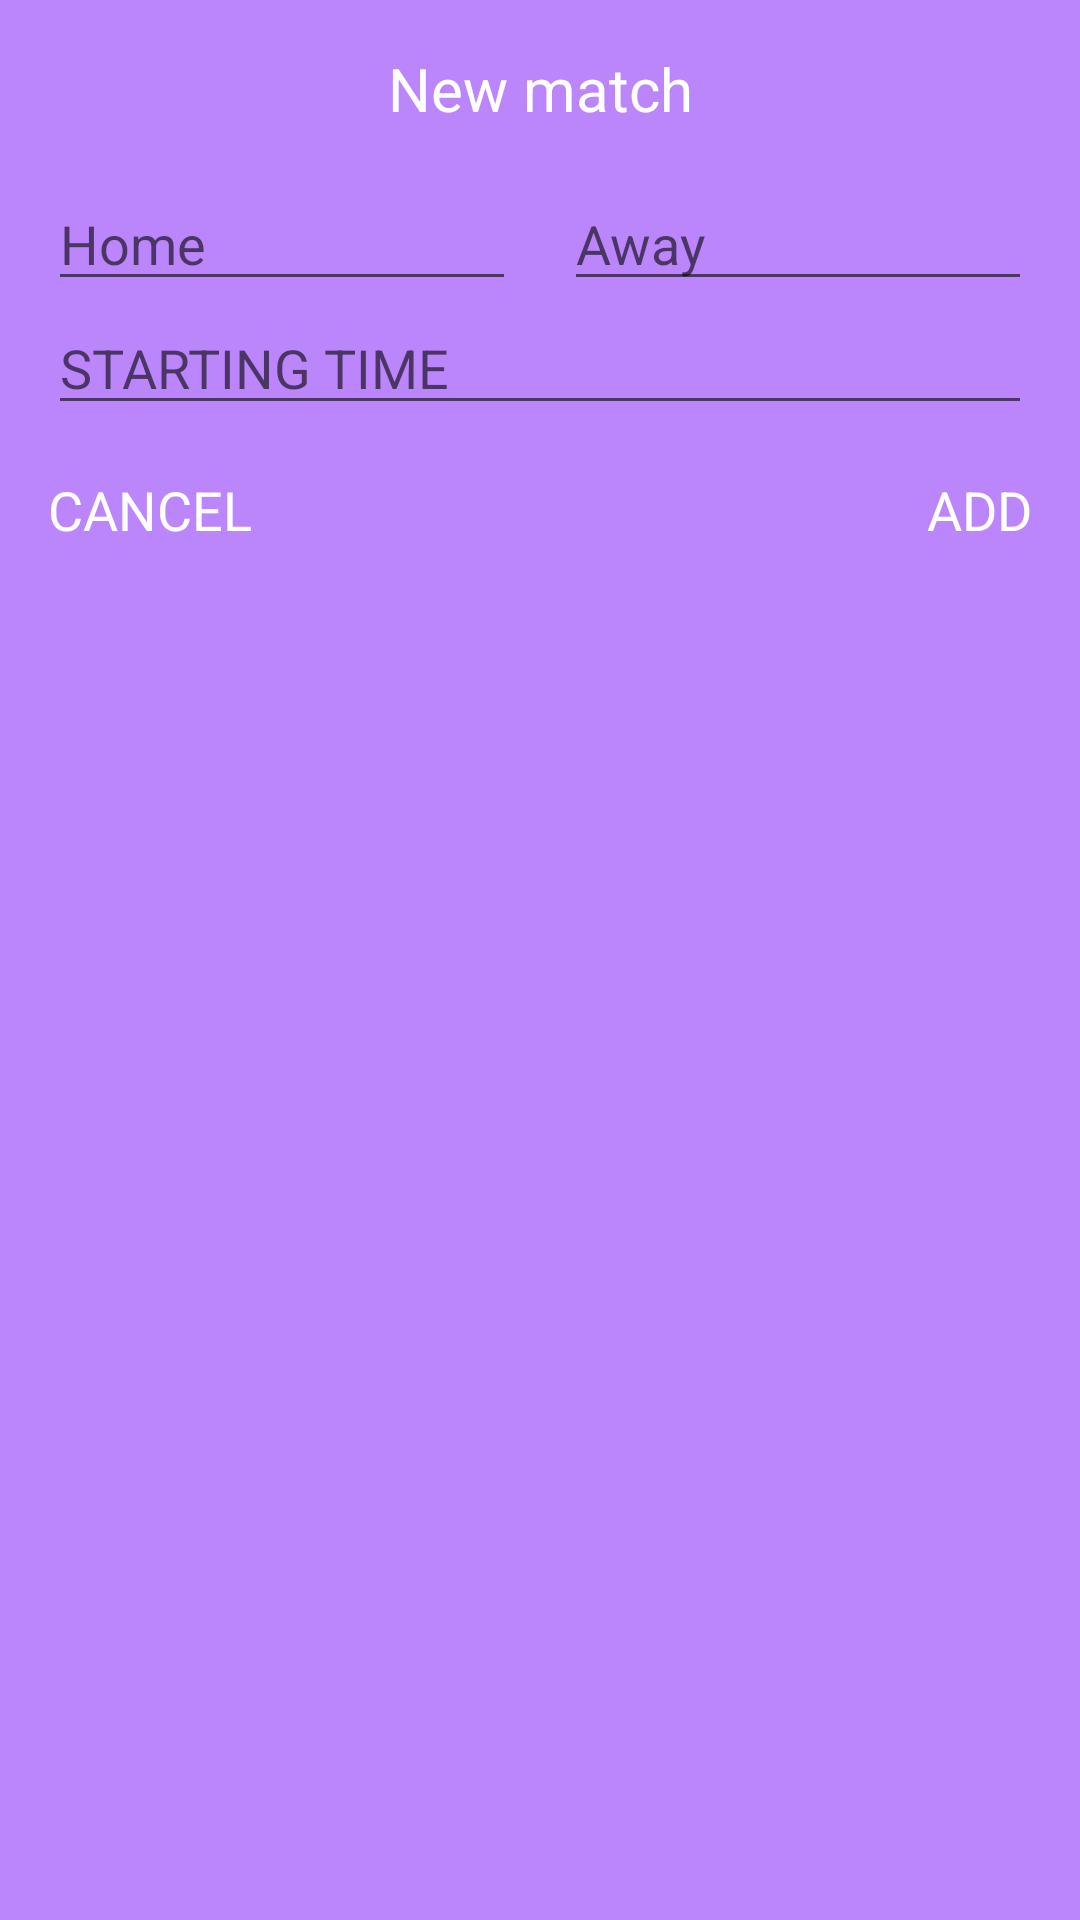

Android layout source for this screen:
<!-- AndroidManifest.xml: application theme Theme.AutoBet -->
<!-- res/layout/add_match_dialog.xml -->
<?xml version="1.0" encoding="utf-8"?>
<androidx.constraintlayout.widget.ConstraintLayout
    xmlns:android="http://schemas.android.com/apk/res/android"
    xmlns:app="http://schemas.android.com/apk/res-auto"
    xmlns:tools="http://schemas.android.com/tools"
    android:layout_width="300dp"
    android:layout_height="wrap_content"
    android:padding="16dp"
    android:orientation="vertical"
    android:background="@color/purple_200">

    <TextView
        android:id="@+id/tvTitle"
        android:layout_width="wrap_content"
        android:layout_height="wrap_content"
        android:text="New match"
        android:textColor="@android:color/white"
        android:textSize="20sp"
        app:layout_constraintStart_toStartOf="parent"
        app:layout_constraintEnd_toEndOf="parent"
        app:layout_constraintTop_toTopOf="parent" />

    <EditText
        android:id="@+id/etHomeTeam"
        android:layout_width="0dp"
        android:layout_height="wrap_content"
        app:layout_constraintHorizontal_weight="1"
        android:layout_marginTop="16dp"
        android:layout_marginEnd="16dp"
        android:layout_marginRight="16dp"
        android:hint="Home"
        android:textColor="@android:color/white"
        android:inputType="text"
        app:layout_constraintEnd_toStartOf="@+id/etAwayTeam"
        app:layout_constraintStart_toStartOf="parent"
        app:layout_constraintTop_toBottomOf="@+id/tvTitle" />

    <EditText
        android:id="@+id/etAwayTeam"
        android:layout_width="0dp"
        android:layout_height="wrap_content"
        android:layout_marginTop="16dp"
        app:layout_constraintHorizontal_weight="1"
        android:hint="Away"
        android:textColor="@android:color/white"
        android:inputType="number"
        app:layout_constraintStart_toEndOf="@id/etHomeTeam"
        app:layout_constraintEnd_toEndOf="parent"
        app:layout_constraintTop_toBottomOf="@+id/tvTitle"/>


    <EditText
        android:id="@+id/etChooseTime"
        android:layout_width="match_parent"
        android:layout_height="wrap_content"
        android:layout_centerHorizontal="true"
        android:layout_centerVertical="true"
        android:hint="STARTING TIME"
        app:layout_constraintStart_toStartOf="parent"
        app:layout_constraintEnd_toEndOf="parent"
        app:layout_constraintTop_toBottomOf="@id/etAwayTeam"
        app:layout_constraintBottom_toTopOf="@id/tvCancel"/>


    <TextView
        android:id="@+id/tvAdd"
        android:layout_width="wrap_content"
        android:layout_height="wrap_content"
        android:layout_marginTop="16dp"
        android:text="ADD"
        android:textColor="@android:color/white"
        android:textSize="18sp"
        app:layout_constraintEnd_toEndOf="parent"
        app:layout_constraintTop_toBottomOf="@+id/etChooseTime" />

    <TextView
        android:id="@+id/tvCancel"
        android:layout_width="wrap_content"
        android:layout_height="wrap_content"
        android:layout_marginTop="16dp"
        android:layout_marginEnd="16dp"
        android:layout_marginRight="16dp"
        android:text="CANCEL"
        android:textSize="18sp"
        android:textColor="@android:color/white"
        app:layout_constraintStart_toStartOf="parent"
        app:layout_constraintTop_toBottomOf="@+id/etChooseTime" />
</androidx.constraintlayout.widget.ConstraintLayout>
<!-- resources referenced by this layout -->
<resources>
  <color name="purple_200">#FFBB86FC</color>
  <style name="Theme.AutoBet" parent="Theme.MaterialComponents.DayNight.DarkActionBar">
          
          <item name="colorPrimary">@color/purple_500</item>
          <item name="colorPrimaryVariant">@color/purple_700</item>
          <item name="colorOnPrimary">@color/white</item>
          
          <item name="colorSecondary">@color/teal_200</item>
          <item name="colorSecondaryVariant">@color/teal_700</item>
          <item name="colorOnSecondary">@color/black</item>
          
          <item name="android:statusBarColor" tools:targetApi="l">?attr/colorPrimaryVariant</item>
          
      </style>
  <color name="purple_500">#FF6200EE</color>
  <color name="purple_700">#FF3700B3</color>
  <color name="white">#FFFFFFFF</color>
  <color name="teal_200">#FF03DAC5</color>
  <color name="teal_700">#7E7E7E</color>
  <color name="black">#FF000000</color>
</resources>
